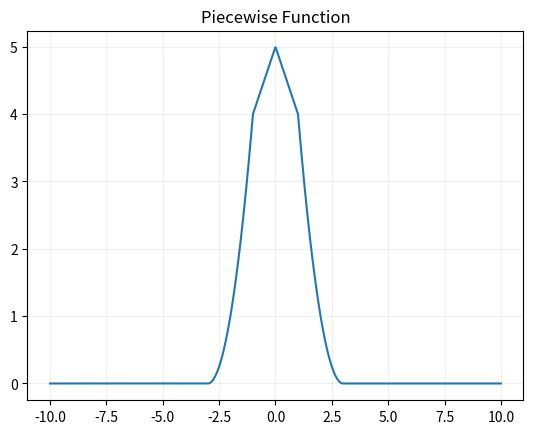
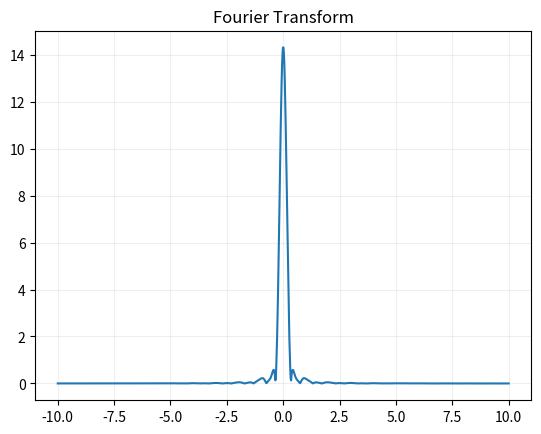

Source code (Python) for these figures, in order:
import numpy as np
import matplotlib.pyplot as plt
class Signal:
    def __init__(self,func):
        self.func=func

    def plot(self,t,title):
        x_t=self.func(t)
        plt.plot(t,x_t)
        plt.title(title)
        # plt.legend(title)
        plt.grid(True,alpha=0.2)
        plt.show()
    def calculateParseval(self,t):
        x_t=self.func(t)
        return np.trapezoid(x_t**2,t)
class CFTAnalyzer:
    def __init__(self,signal:Signal,t,freq):
        self.signal=signal
        self.t=t
        self.freq=freq
    
    def compute_cft(self):
        x_t=self.signal.func(self.t)
        X_f=[]
        for f in self.freq:
            result=np.trapezoid(x_t*np.exp(-1j*2*np.pi*f*self.t),self.t)
            X_f.append(result)
        X_f=np.array(X_f)
        return X_f

    def plot(self,title):
        X_f=self.compute_cft()
        plt.plot(self.freq, np.abs(X_f))
        plt.title(title)
        plt.grid(True,alpha=0.2)
        plt.show()

    def calculateParseval(self):
        X_f = self.compute_cft() 
        return np.trapezoid(np.abs(X_f)**2, self.freq)

def func(t):
    y=np.zeros_like(t)
    mask1=((t>=-3) & (t<=-1)) | ((t>=1) & (t<=3))
    y[mask1]=(3-np.abs(t[mask1]))**2
    mask2=((t>-1)&(t<1))
    y[mask2]=5-abs(t[mask2])
    return y
def main():
    t=np.linspace(-10,10,1000)
    x_t=Signal(func)
    x_t.plot(t,"Piecewise Function")
    freq=np.linspace(-10,10,1000)
    cftAnalyzer= CFTAnalyzer(x_t,t,freq)
    cftAnalyzer.plot("Fourier Transform")
    print("Parsevals value for time domain signal: ",x_t.calculateParseval(t))
    print("Parsevals value for frequency domain signal: ",cftAnalyzer.calculateParseval())
main()
